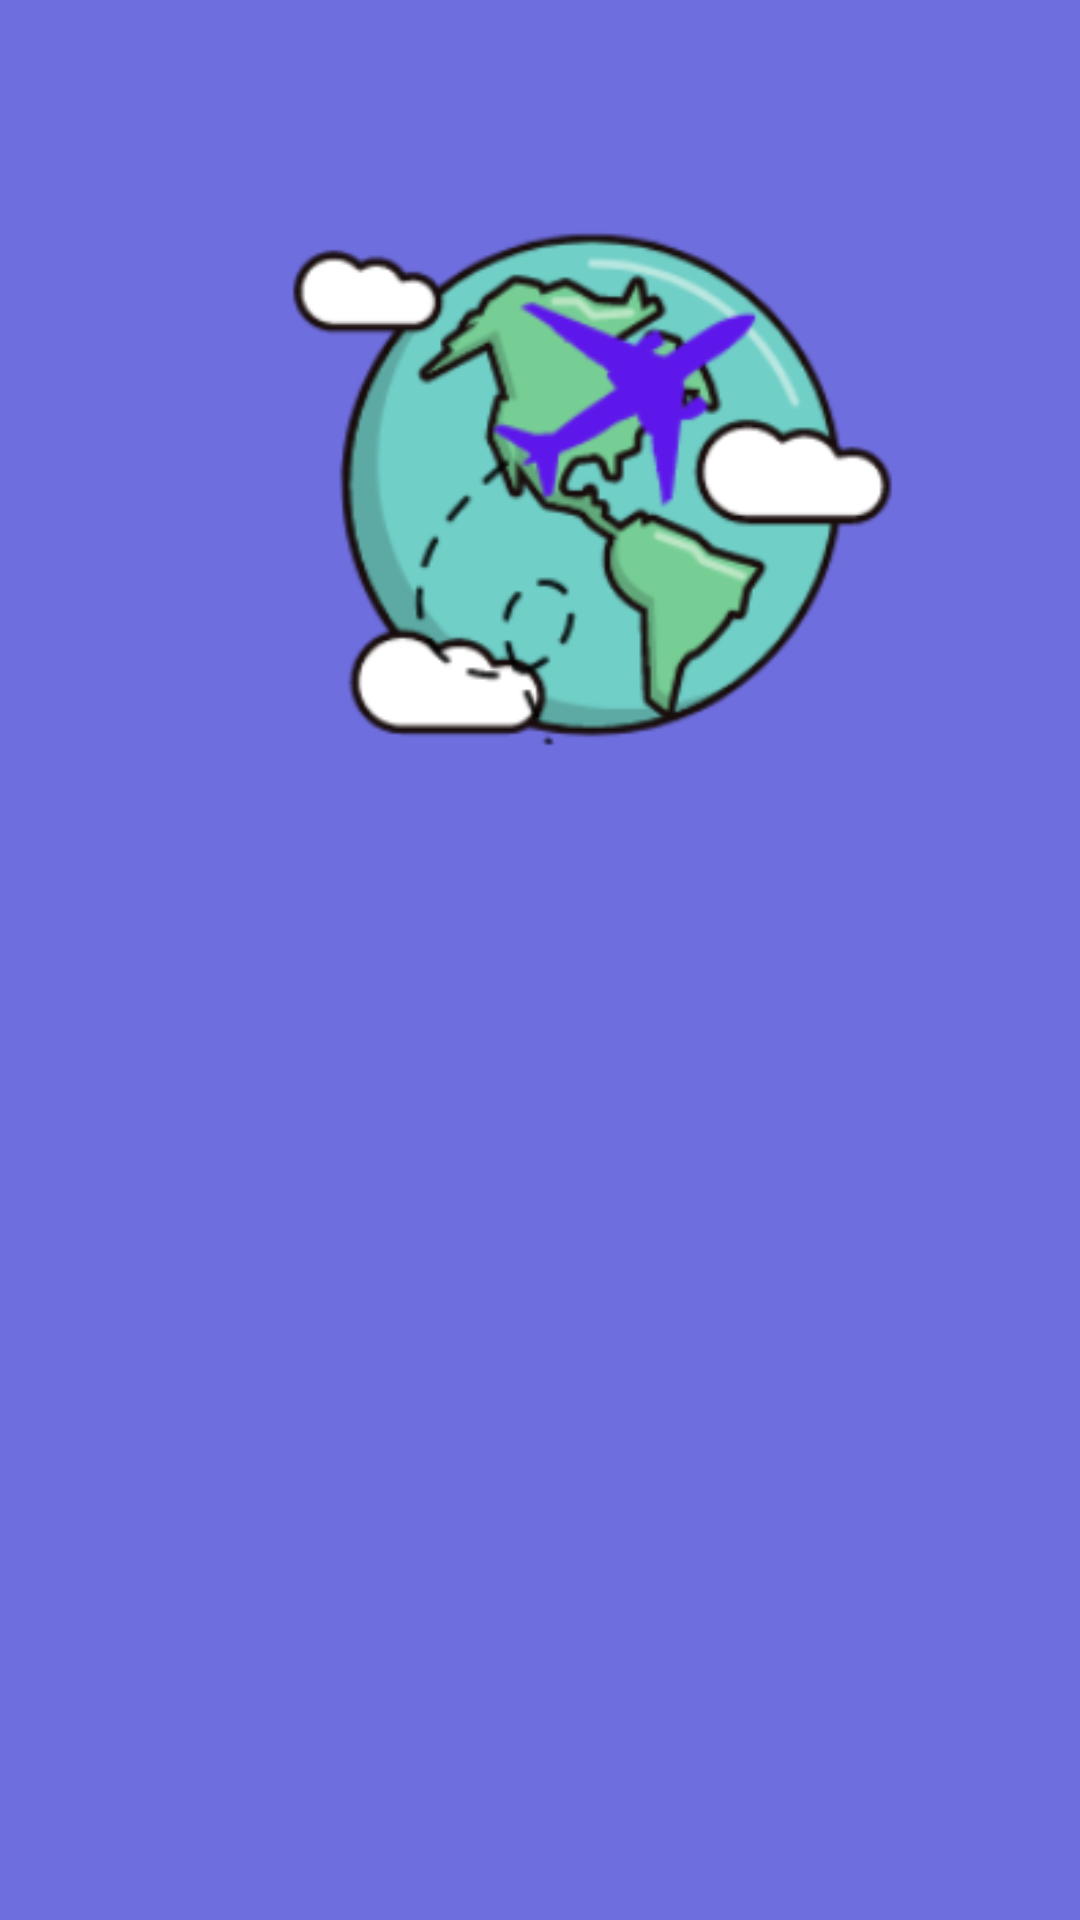

This screen was rendered from an Android layout file. Write that file and the resources it references.
<!-- AndroidManifest.xml: application theme Theme.CityJava -->
<!-- res/layout/activity_splash.xml -->
<?xml version="1.0" encoding="utf-8"?>
<androidx.constraintlayout.widget.ConstraintLayout xmlns:android="http://schemas.android.com/apk/res/android"
    xmlns:app="http://schemas.android.com/apk/res-auto"
    xmlns:tools="http://schemas.android.com/tools"
    android:layout_width="match_parent"
    android:layout_height="match_parent"
    android:background="@color/blue"
    tools:context=".Splash">

    <ImageView
        android:id="@+id/splash"
        android:layout_width="482dp"
        android:layout_height="455dp"
        android:layout_marginBottom="232dp"
        android:src="@drawable/logo"
        app:layout_constraintBottom_toBottomOf="parent"
        app:layout_constraintEnd_toEndOf="parent"
        app:layout_constraintHorizontal_bias="0.366"
        app:layout_constraintStart_toStartOf="parent" />

</androidx.constraintlayout.widget.ConstraintLayout>
<!-- resources referenced by this layout -->
<resources>
  <color name="blue">#6F6EDF</color>
  <!-- drawable logo: png bitmap (drawable, 39454 bytes) -->
  <style name="Theme.CityJava" parent="Theme.MaterialComponents.DayNight.DarkActionBar">
          
          <item name="colorPrimary">@color/teal_200</item>
          <item name="colorPrimaryVariant">@color/blue</item>
          <item name="colorOnPrimary">@color/white</item>
          
          <item name="colorSecondary">@color/teal_200</item>
          <item name="colorSecondaryVariant">@color/teal_700</item>
          <item name="colorOnSecondary">@color/black</item>
          
          <item name="android:statusBarColor" tools:targetApi="l">?attr/colorPrimaryVariant</item>
          
      </style>
  <color name="teal_200">#51EB96</color>
  <color name="white">#FFFFFFFF</color>
  <color name="teal_700">#ffffff</color>
  <color name="black">#FF000000</color>
</resources>
